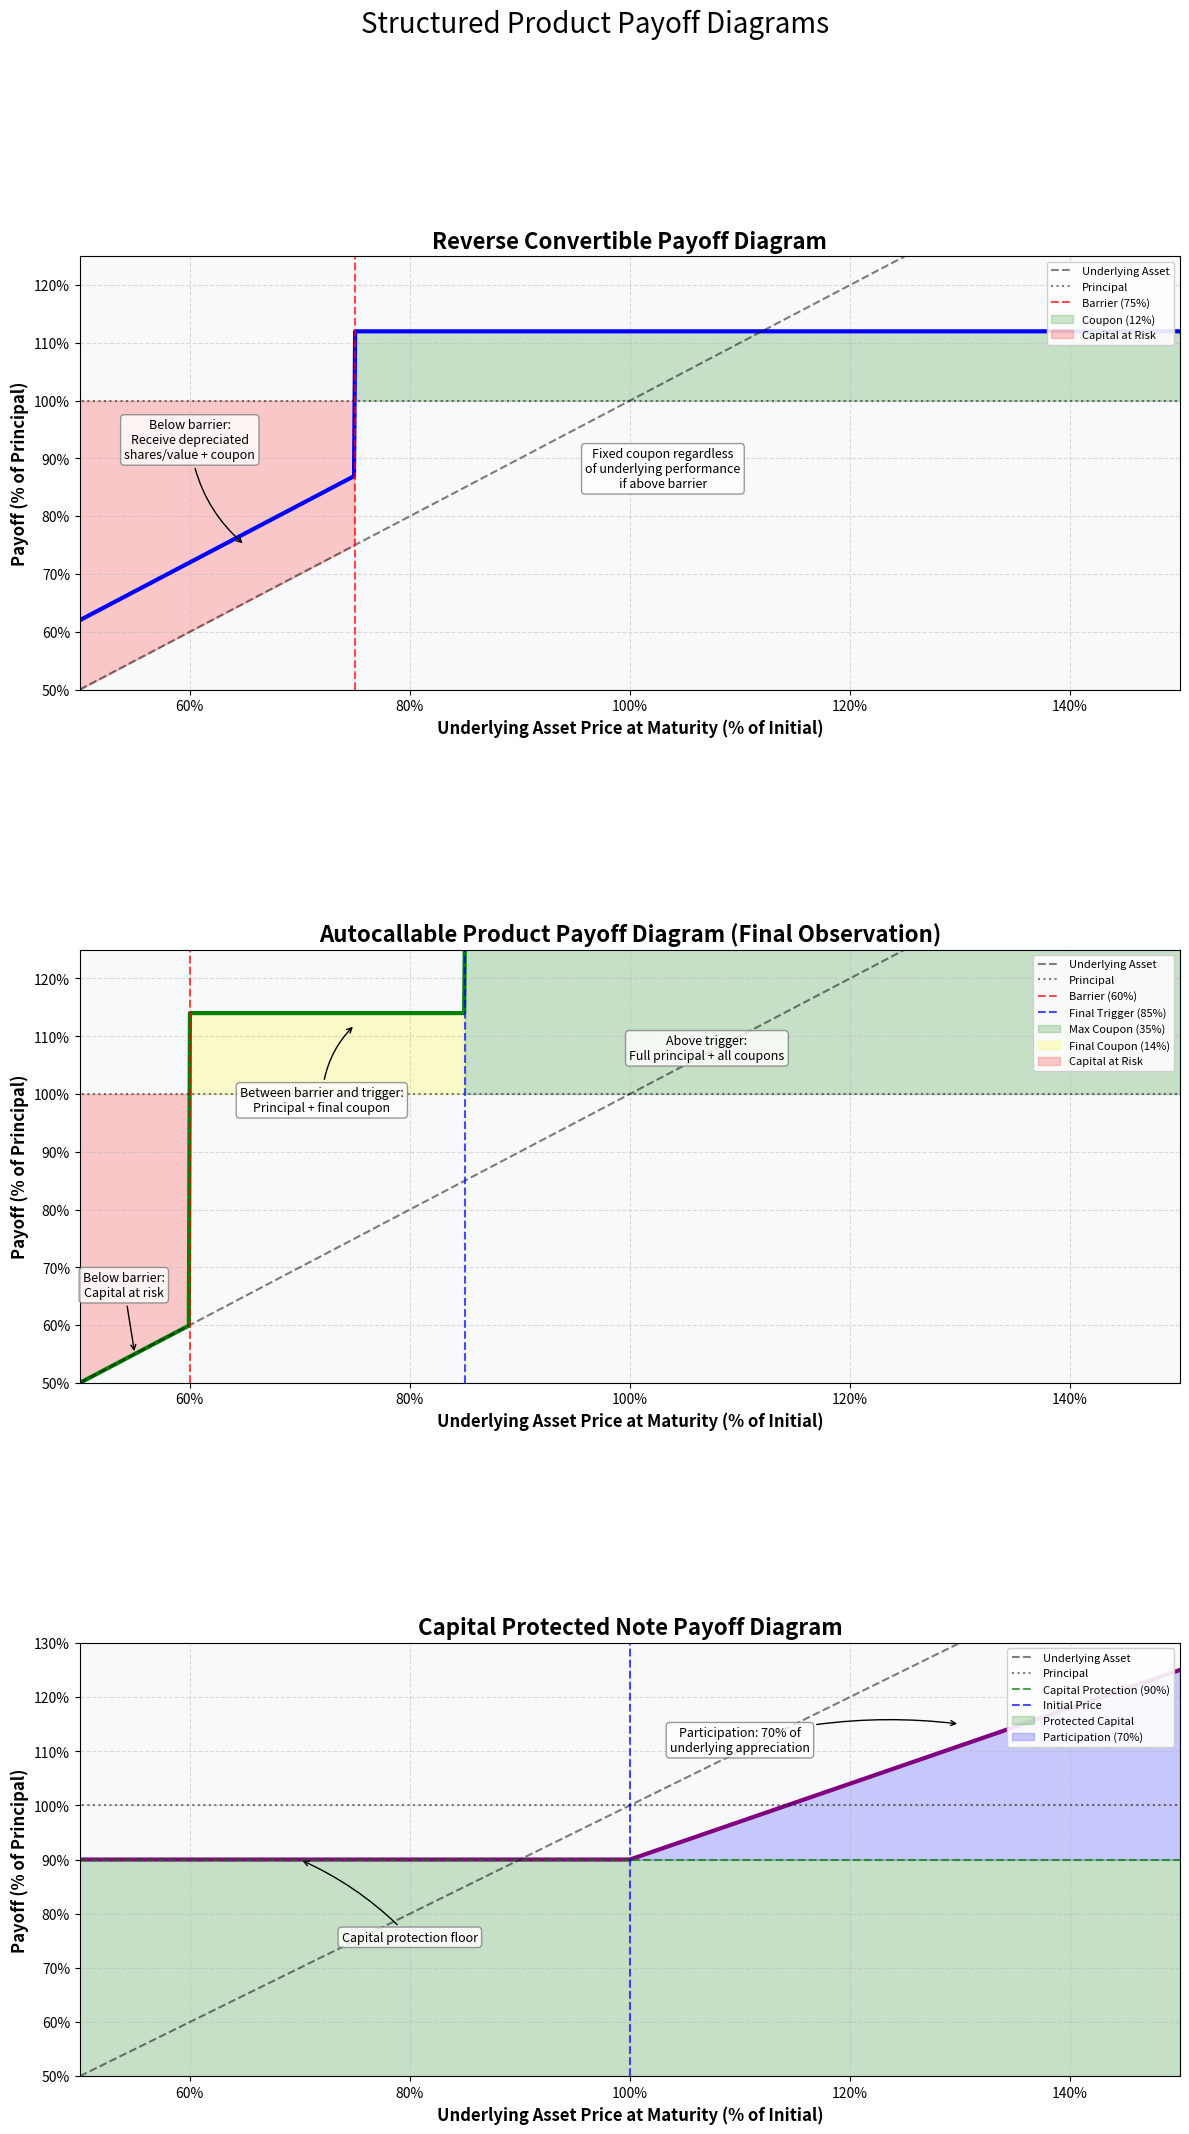

Here is the Python script that generated this plot:
import numpy as np
import matplotlib.pyplot as plt
from matplotlib.patches import Rectangle, Polygon
import matplotlib.ticker as mtick

def reverse_convertible_payoff(spot_prices, initial_price, coupon, barrier):
    payoffs = np.ones_like(spot_prices) * (1 + coupon)  # Principal + Coupon
    
    # If final price is below barrier, investor receives asset instead of full principal
    barrier_value = initial_price * barrier
    below_barrier = spot_prices < barrier_value
    
    # When below barrier, payoff becomes: (spot_price/initial_price) + coupon
    payoffs[below_barrier] = (spot_prices[below_barrier] / initial_price) + coupon
    
    return payoffs

def autocallable_payoff(spot_prices, initial_price, coupons, trigger_levels, observation_periods, final_barrier):
    final_period_coupon = coupons[-1]
    final_trigger = trigger_levels[-1]
    max_coupon = sum(coupons)  
    
    payoffs = np.zeros_like(spot_prices)
    
    # Above final trigger level - full principal plus all coupons
    above_trigger = spot_prices >= initial_price * final_trigger
    payoffs[above_trigger] = 1 + max_coupon
    
    # Between barrier and trigger - principal returned plus only final coupon
    between_barrier_and_trigger = (spot_prices >= initial_price * final_barrier) & (spot_prices < initial_price * final_trigger)
    payoffs[between_barrier_and_trigger] = 1 + final_period_coupon
    
    # Below barrier - principal at risk, proportional to underlying performance
    below_barrier = spot_prices < initial_price * final_barrier
    payoffs[below_barrier] = spot_prices[below_barrier] / initial_price
    
    return payoffs

def capital_protected_note_payoff(spot_prices, initial_price, participation_rate, capital_protection):
    performance = spot_prices / initial_price - 1
    payoffs = np.ones_like(spot_prices) * capital_protection
    positive_perf = performance > 0
    payoffs[positive_perf] = capital_protection + (performance[positive_perf] * participation_rate)
    
    return payoffs

def plot_structured_products():
    initial_price = 100
    price_range = np.linspace(initial_price * 0.5, initial_price * 1.5, 1000)
    price_percent = price_range / initial_price
    
    fig, axs = plt.subplots(3, 1, figsize=(12, 26))
    
    # 1. Reverse Convertible
    coupon = 0.12  # 12% coupon
    barrier = 0.75  # 75% barrier
    
    rc_payoffs = reverse_convertible_payoff(price_range, initial_price, coupon, barrier)
    
    axs[0].plot(price_percent, rc_payoffs, 'b-', linewidth=3)
    axs[0].plot(price_percent, price_percent, 'k--', alpha=0.5, label='Underlying Asset')
    axs[0].plot([0, 2], [1, 1], 'k:', alpha=0.5, label='Principal')
    
    axs[0].axvline(x=barrier, color='r', linestyle='--', alpha=0.7, 
                 label=f'Barrier ({barrier*100:.0f}%)')
    axs[0].fill_between(price_percent, 1, 1+coupon, 
                      where=(price_percent >= barrier),
                      alpha=0.2, color='green', label=f'Coupon ({coupon*100:.0f}%)')
    axs[0].fill_between(price_percent, price_percent, 1,
                      where=(price_percent < barrier),
                      alpha=0.2, color='red', label='Capital at Risk')
    axs[0].set_title('Reverse Convertible Payoff Diagram', fontsize=16, fontweight='bold')
    axs[0].grid(True, alpha=0.3)
    axs[0].legend(loc='upper right', fontsize=8, framealpha=0.9)
    axs[0].set_xlim(0.5, 1.5)
    axs[0].set_ylim(0.5, 1.25)
    axs[0].xaxis.set_major_formatter(mtick.PercentFormatter(1.0))
    axs[0].yaxis.set_major_formatter(mtick.PercentFormatter(1.0))
    
    axs[0].annotate('Fixed coupon regardless\nof underlying performance\nif above barrier', 
                   xy=(1, 1.12), xytext=(1.03, 0.85),
                   fontsize=9, ha='center',  
                   bbox=dict(boxstyle="round,pad=0.3", fc="white", ec="gray", alpha=0.8))
    
    axs[0].annotate('Below barrier:\nReceive depreciated\nshares/value + coupon', 
                   xy=(0.65, 0.75), xytext=(0.6, 0.9),
                   fontsize=9, ha='center',  
                   bbox=dict(boxstyle="round,pad=0.3", fc="white", ec="gray", alpha=0.8),
                   arrowprops=dict(arrowstyle='->', connectionstyle="arc3,rad=.2"))
    
    # 2. Autocallable
    coupons = [0.035, 0.07, 0.105, 0.14] 
    trigger_levels = [1.0, 0.95, 0.9, 0.85]  # Autocall triggers
    observation_periods = 4
    final_barrier = 0.6  # 60% final barrier
    
    auto_payoffs = autocallable_payoff(price_range, initial_price, coupons, trigger_levels, 
                                     observation_periods, final_barrier)
    
    axs[1].plot(price_percent, auto_payoffs, 'g-', linewidth=3)
    axs[1].plot(price_percent, price_percent, 'k--', alpha=0.5, label='Underlying Asset')
    axs[1].plot([0, 2], [1, 1], 'k:', alpha=0.5, label='Principal')
    axs[1].axvline(x=final_barrier, color='r', linestyle='--', alpha=0.7, 
                 label=f'Barrier ({final_barrier*100:.0f}%)')
    axs[1].axvline(x=trigger_levels[-1], color='b', linestyle='--', alpha=0.7,
                 label=f'Final Trigger ({trigger_levels[-1]*100:.0f}%)') 
    axs[1].fill_between(price_percent, 1, 1+sum(coupons),
                      where=(price_percent >= trigger_levels[-1]),
                      alpha=0.2, color='green', label=f'Max Coupon ({sum(coupons)*100:.0f}%)')
    axs[1].fill_between(price_percent, 1, 1+coupons[-1],
                      where=(price_percent >= final_barrier) & (price_percent < trigger_levels[-1]),
                      alpha=0.2, color='yellow', label=f'Final Coupon ({coupons[-1]*100:.0f}%)')
    axs[1].fill_between(price_percent, price_percent, 1,
                      where=(price_percent < final_barrier),
                      alpha=0.2, color='red', label='Capital at Risk')
    axs[1].set_title('Autocallable Product Payoff Diagram (Final Observation)', fontsize=16, fontweight='bold')
    axs[1].grid(True, alpha=0.3)
    axs[1].legend(loc='upper right', fontsize=8, framealpha=0.9)
    axs[1].set_xlim(0.5, 1.5)
    axs[1].set_ylim(0.5, 1.25)
    axs[1].xaxis.set_major_formatter(mtick.PercentFormatter(1.0))
    axs[1].yaxis.set_major_formatter(mtick.PercentFormatter(1.0))
    
    axs[1].annotate('Above trigger:\nFull principal + all coupons', 
                   xy=(1.07, 1.16), xytext=(1.07, 1.06),
                   fontsize=9, ha='center', 
                   bbox=dict(boxstyle="round,pad=0.3", fc="white", ec="gray", alpha=0.8))
    
    axs[1].annotate('Between barrier and trigger:\nPrincipal + final coupon', 
                   xy=(0.75, 1.12), xytext=(0.72, 0.97),
                   fontsize=9, ha='center',  
                   bbox=dict(boxstyle="round,pad=0.3", fc="white", ec="gray", alpha=0.8),
                   arrowprops=dict(arrowstyle='->', connectionstyle="arc3,rad=-.2"))
    
    axs[1].annotate('Below barrier:\nCapital at risk', 
                   xy=(0.55, 0.55), xytext=(0.54, 0.65),
                   fontsize=9, ha='center',  
                   bbox=dict(boxstyle="round,pad=0.3", fc="white", ec="gray", alpha=0.8),
                   arrowprops=dict(arrowstyle='->'))
    
    # 3. Capital Protected Note
    participation_rate = 0.7  # 70% participation
    capital_protection = 0.9  # 90% capital protection
    
    cpn_payoffs = capital_protected_note_payoff(price_range, initial_price, 
                                             participation_rate, capital_protection)
    
    axs[2].plot(price_percent, cpn_payoffs, 'purple', linewidth=3)
    axs[2].plot(price_percent, price_percent, 'k--', alpha=0.5, label='Underlying Asset')
    axs[2].plot([0, 2], [1, 1], 'k:', alpha=0.5, label='Principal') 
    axs[2].axhline(y=capital_protection, color='g', linestyle='--', alpha=0.7,
                 label=f'Capital Protection ({capital_protection*100:.0f}%)')
    axs[2].axvline(x=1.0, color='b', linestyle='--', alpha=0.7, label='Initial Price')
    axs[2].fill_between(price_percent, 0, capital_protection, 
                      alpha=0.2, color='green', label='Protected Capital')
    axs[2].fill_between(price_percent, capital_protection, cpn_payoffs,
                      where=(price_percent > 1),
                      alpha=0.2, color='blue', 
                      label=f'Participation ({participation_rate*100:.0f}%)')
    axs[2].set_title('Capital Protected Note Payoff Diagram', fontsize=16, fontweight='bold')
    axs[2].grid(True, alpha=0.3)
    axs[2].legend(loc='upper right', fontsize=8, framealpha=0.9)
    axs[2].set_xlim(0.5, 1.5)
    axs[2].set_ylim(0.5, 1.3)
    axs[2].xaxis.set_major_formatter(mtick.PercentFormatter(1.0))
    axs[2].yaxis.set_major_formatter(mtick.PercentFormatter(1.0))
    
    axs[2].annotate('Capital protection floor', 
                   xy=(0.7, capital_protection), xytext=(0.8, capital_protection - 0.15),
                   fontsize=9, ha='center', 
                   bbox=dict(boxstyle="round,pad=0.3", fc="white", ec="gray", alpha=0.8),
                   arrowprops=dict(arrowstyle='->', connectionstyle="arc3,rad=.1"))
    
    axs[2].annotate(f'Participation: {participation_rate*100:.0f}% of\nunderlying appreciation', 
                   xy=(1.3, 1.15), xytext=(1.1, 1.1),
                   fontsize=9, ha='center', 
                   bbox=dict(boxstyle="round,pad=0.3", fc="white", ec="gray", alpha=0.8),
                   arrowprops=dict(arrowstyle='->', connectionstyle="arc3,rad=-.1"))
    
    for ax in axs:
        ax.set_xlabel('Underlying Asset Price at Maturity (% of Initial)', fontsize=12, fontweight='bold')
        ax.set_ylabel('Payoff (% of Principal)', fontsize=12, fontweight='bold')
        
        ax.grid(True, linestyle='--', alpha=0.4)
        ax.set_facecolor('#f8f9fa')
    
    fig.suptitle('Structured Product Payoff Diagrams', fontsize=20, y=0.995)
    
    plt.tight_layout()
    plt.subplots_adjust(bottom=0.2, hspace=0.6, top=0.9)
    plt.show()

plot_structured_products()
